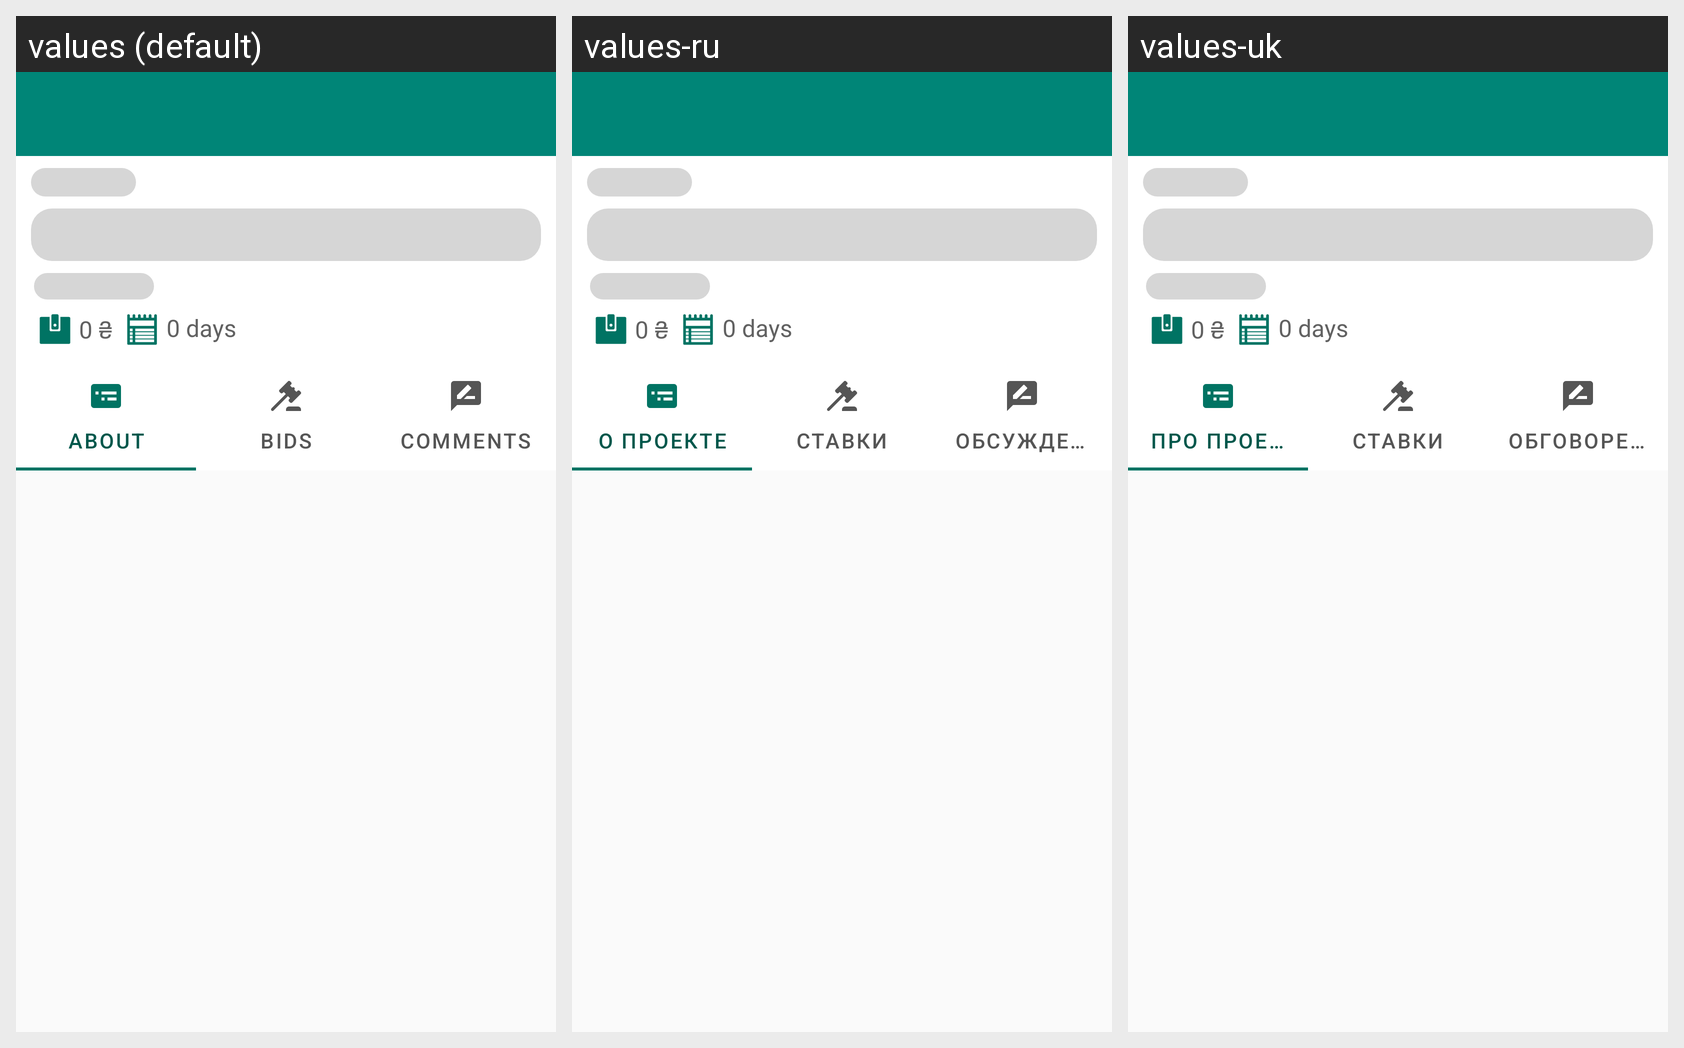

Locale-by-locale string values for the Android screen shown in this grid:
Android screen res/layout/activity_project_detail.xml rendered under 3 locales, left to right: values (default), values-ru, values-uk. Device: Nexus 5 (rendered at 1080×1920; each locale shown at half size, 540×960, under a caption strip naming it); theme AppTheme.
Strings drawn on this screen, with the default value and each locale's value (text and hints the layout hard-codes, and strings that could not be matched under every locale, appear in the picture but are not listed):

about_project
  values: About
  values-ru: О проекте
  values-uk: Про проект

bids
  values: Bids
  values-ru: Ставки
  values-uk: Ставки

comments
  values: Comments
  values-ru: Обсуждение
  values-uk: Обговорення
